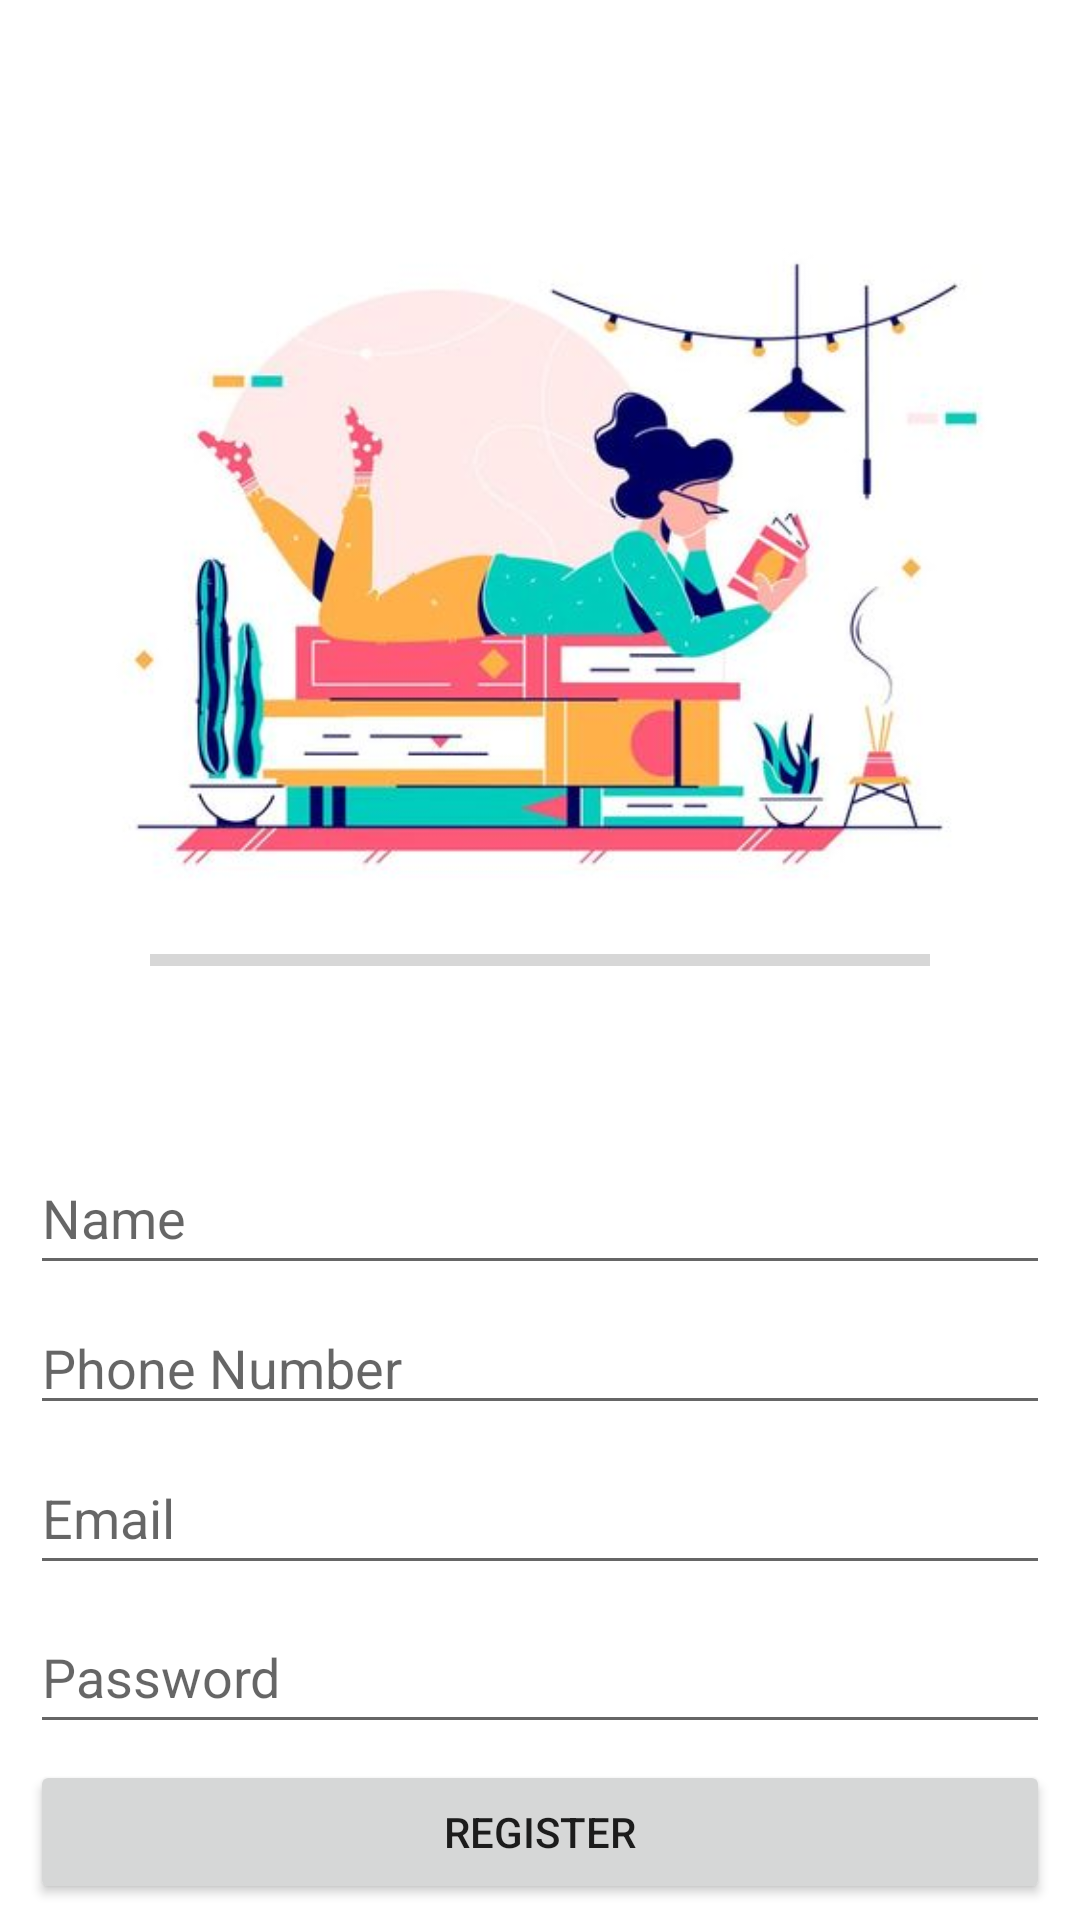

Reconstruct the res/layout file that produces this screen, plus the resources it refers to.
<!-- AndroidManifest.xml: application theme Theme.SellyBook -->
<!-- res/layout/activity_register_user.xml -->
<?xml version="1.0" encoding="utf-8"?>
<androidx.constraintlayout.widget.ConstraintLayout xmlns:android="http://schemas.android.com/apk/res/android"
    xmlns:app="http://schemas.android.com/apk/res-auto"
    xmlns:tools="http://schemas.android.com/tools"
    android:id="@+id/email_pt"
    android:layout_width="match_parent"
    android:layout_height="match_parent">

    <ImageView
        android:id="@+id/register_imageView"
        android:layout_width="0dp"
        android:layout_height="wrap_content"
        app:layout_constraintEnd_toEndOf="parent"
        app:layout_constraintHorizontal_bias="0.0"
        app:layout_constraintStart_toStartOf="parent"
        app:layout_constraintTop_toTopOf="parent"
        app:srcCompat="@drawable/register_photo" />

    <Button
        android:id="@+id/register_btn"
        android:layout_width="0dp"
        android:layout_height="wrap_content"
        android:layout_marginStart="10dp"
        android:layout_marginEnd="10dp"
        android:text="REGISTER"
        app:layout_constraintBottom_toBottomOf="parent"
        app:layout_constraintEnd_toEndOf="parent"
        app:layout_constraintStart_toStartOf="parent"
        app:layout_constraintTop_toBottomOf="@+id/register_password_et" />

    <EditText
        android:id="@+id/register_name_et"
        android:layout_width="0dp"
        android:layout_height="wrap_content"
        android:layout_marginStart="10dp"
        android:layout_marginEnd="10dp"
        android:ems="10"
        android:hint="Name"
        android:inputType="textPersonName"
        android:minHeight="48dp"
        app:layout_constraintBottom_toTopOf="@+id/register_phone_et"
        app:layout_constraintEnd_toEndOf="parent"
        app:layout_constraintStart_toStartOf="parent"
        app:layout_constraintTop_toBottomOf="@+id/register_imageView" />

    <EditText
        android:id="@+id/register_password_et"
        android:layout_width="0dp"
        android:layout_height="wrap_content"
        android:layout_marginStart="10dp"
        android:layout_marginEnd="10dp"
        android:ems="10"
        android:hint="Password"
        android:inputType="textPassword"
        android:minHeight="48dp"
        app:layout_constraintBottom_toTopOf="@+id/register_btn"
        app:layout_constraintEnd_toEndOf="parent"
        app:layout_constraintStart_toStartOf="parent"
        app:layout_constraintTop_toBottomOf="@+id/register_email_et" />

    <EditText
        android:id="@+id/register_email_et"
        android:layout_width="0dp"
        android:layout_height="48dp"
        android:layout_marginStart="10dp"
        android:layout_marginEnd="10dp"
        android:ems="10"
        android:hint="Email"
        android:inputType="textEmailAddress"
        app:layout_constraintBottom_toTopOf="@+id/register_password_et"
        app:layout_constraintEnd_toEndOf="parent"
        app:layout_constraintStart_toStartOf="parent"
        app:layout_constraintTop_toBottomOf="@+id/register_phone_et" />

    <EditText
        android:id="@+id/register_phone_et"
        android:layout_width="0dp"
        android:layout_height="wrap_content"
        android:layout_marginStart="10dp"
        android:layout_marginEnd="10dp"
        android:ems="10"
        android:hint="Phone Number"
        android:inputType="phone"
        app:layout_constraintBottom_toTopOf="@+id/register_email_et"
        app:layout_constraintEnd_toEndOf="parent"
        app:layout_constraintStart_toStartOf="parent"
        app:layout_constraintTop_toBottomOf="@+id/register_name_et" />

    <ProgressBar
        android:id="@+id/register_progressBar"
        style="?android:attr/progressBarStyleHorizontal"
        android:layout_width="0dp"
        android:layout_height="wrap_content"
        android:layout_marginStart="50dp"
        android:layout_marginEnd="50dp"
        app:layout_constraintBottom_toBottomOf="parent"
        app:layout_constraintEnd_toEndOf="parent"
        app:layout_constraintStart_toStartOf="parent"

        app:layout_constraintTop_toTopOf="@+id/register_imageView" />

</androidx.constraintlayout.widget.ConstraintLayout>
<!-- resources referenced by this layout -->
<resources>
  <!-- drawable register_photo: jpg bitmap (drawable-v24, 23336 bytes) -->
  <style name="Theme.SellyBook" parent="Theme.MaterialComponents.DayNight.NoActionBar">
          
          <item name="colorPrimary">@color/purple_500</item>
          <item name="colorPrimaryVariant">@color/purple_700</item>
          <item name="colorOnPrimary">@color/white</item>
          
          <item name="colorSecondary">#00BCD4</item>
          <item name="colorSecondaryVariant">@color/teal_700</item>
          <item name="colorOnSecondary">@color/black</item>
          
          <item name="android:statusBarColor" tools:targetApi="l">?attr/colorPrimaryVariant</item>
          
      </style>
  <color name="purple_500">#FF3700B3</color>
  <color name="purple_700">#FF3D278C</color>
  <color name="teal_700">#FF018786</color>
  <color name="black">#FF000000</color>
  <!-- not gathered from this repository: default colours our renderer supplied (Android Studio template values) -->
  <color name="white">#FFFFFFFF</color>
</resources>
